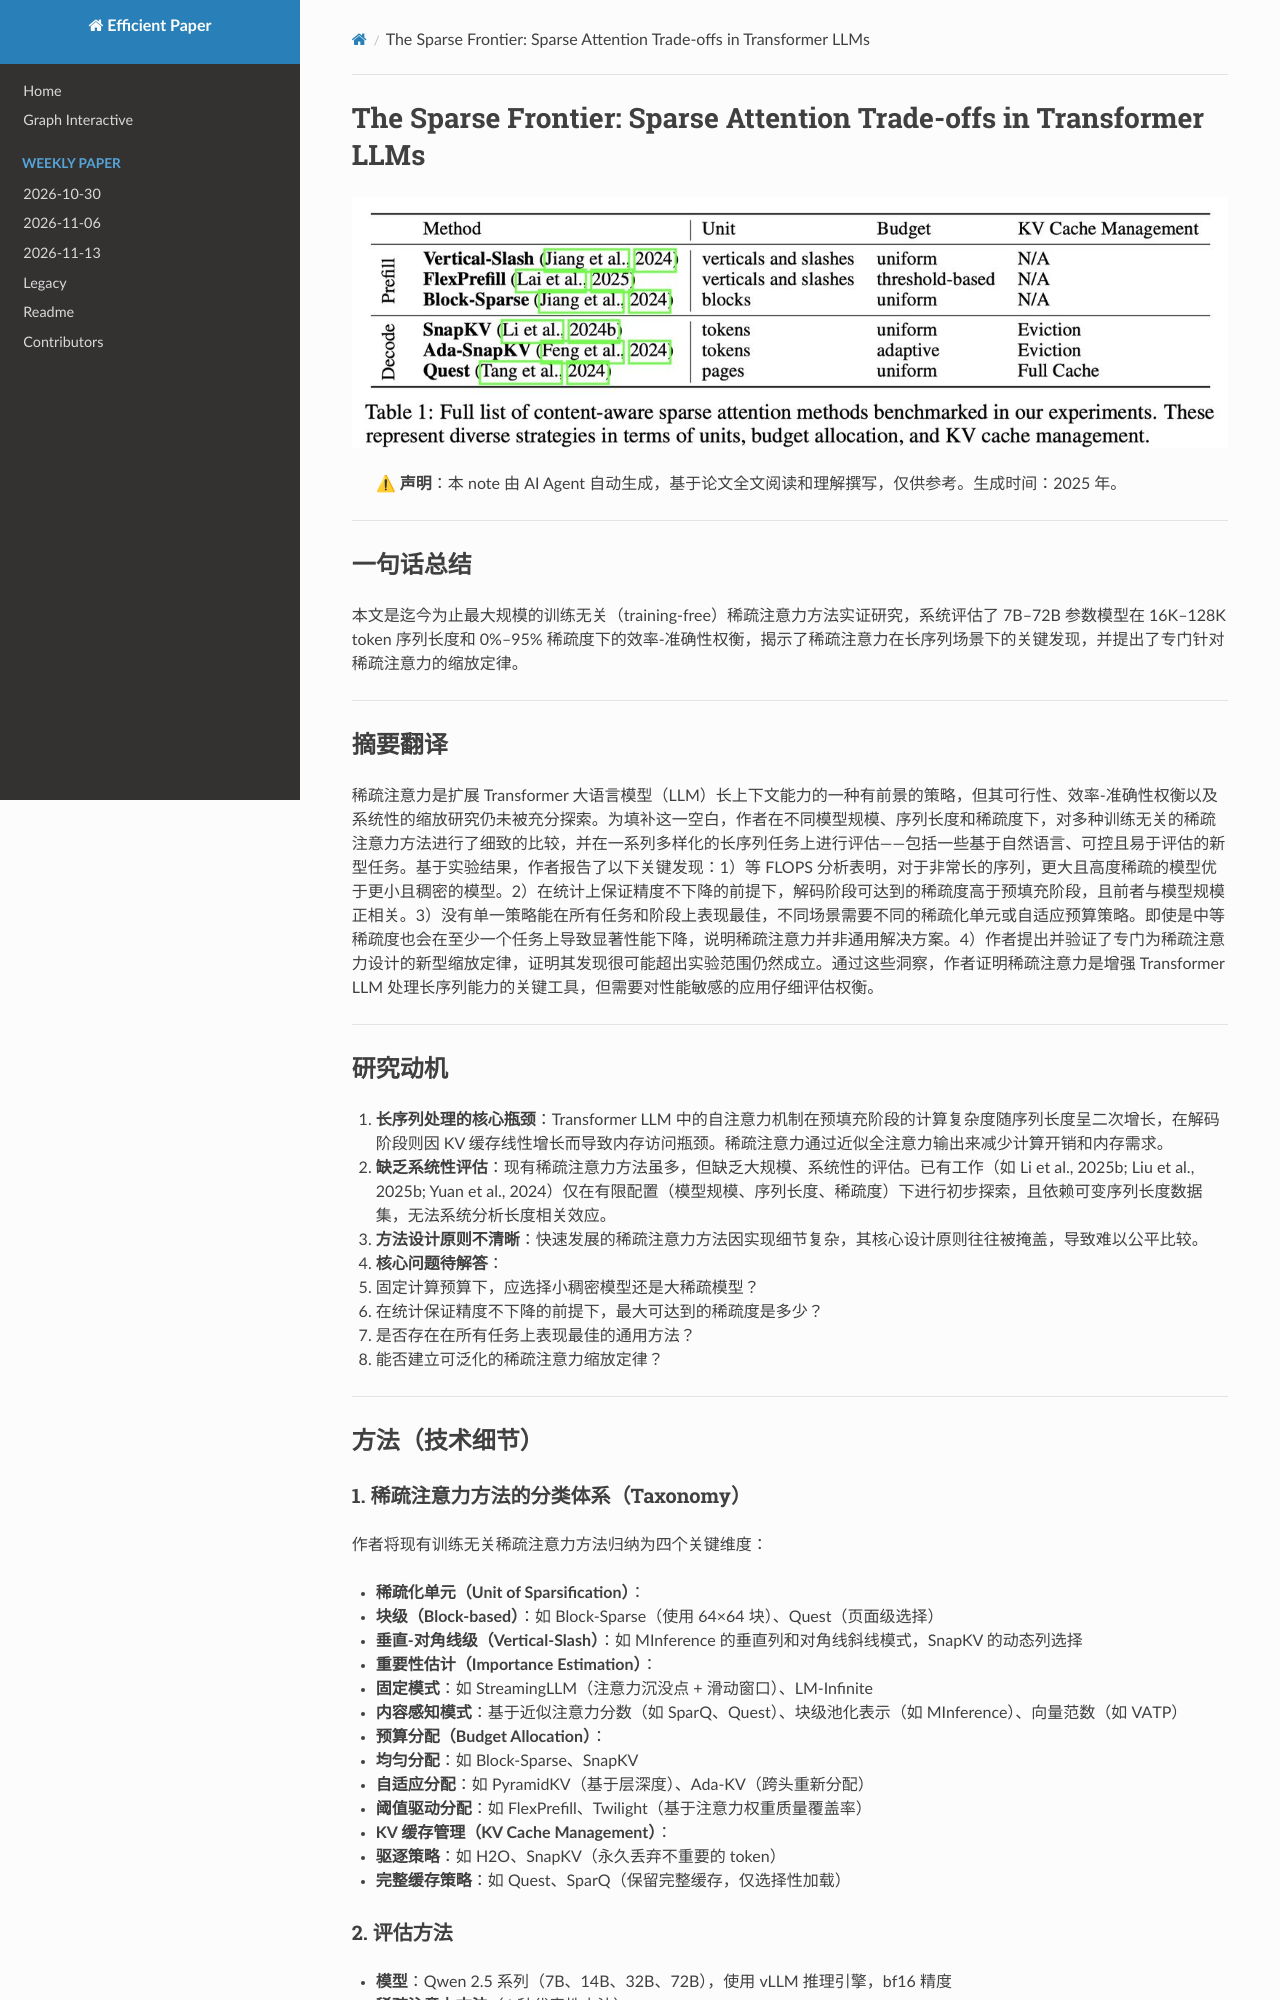

repository: hustzxd/EfficientPaper · page: notes/2025/sparse-frontier/note/index.html · generator: mkdocs

# The Sparse Frontier: Sparse Attention Trade-offs in Transformer LLMs

![](tb1.png)

## Abstract

Sparse attention offers a promising strategy to extend long-context
capabilities in Transformer LLMs, yet its viability, its efficiency-accuracy
trade-offs, and systematic scaling studies remain unexplored. To address this
gap, we perform a careful comparison of training-free sparse attention methods
at varying model scales, sequence lengths, and sparsity levels on a diverse
collection of long-sequence tasks-including novel ones that rely on natural
language while remaining controllable and easy to evaluate. Based on our
experiments, we report a series of key findings: 1) an isoFLOPS analysis
reveals that for very long sequences, larger a
